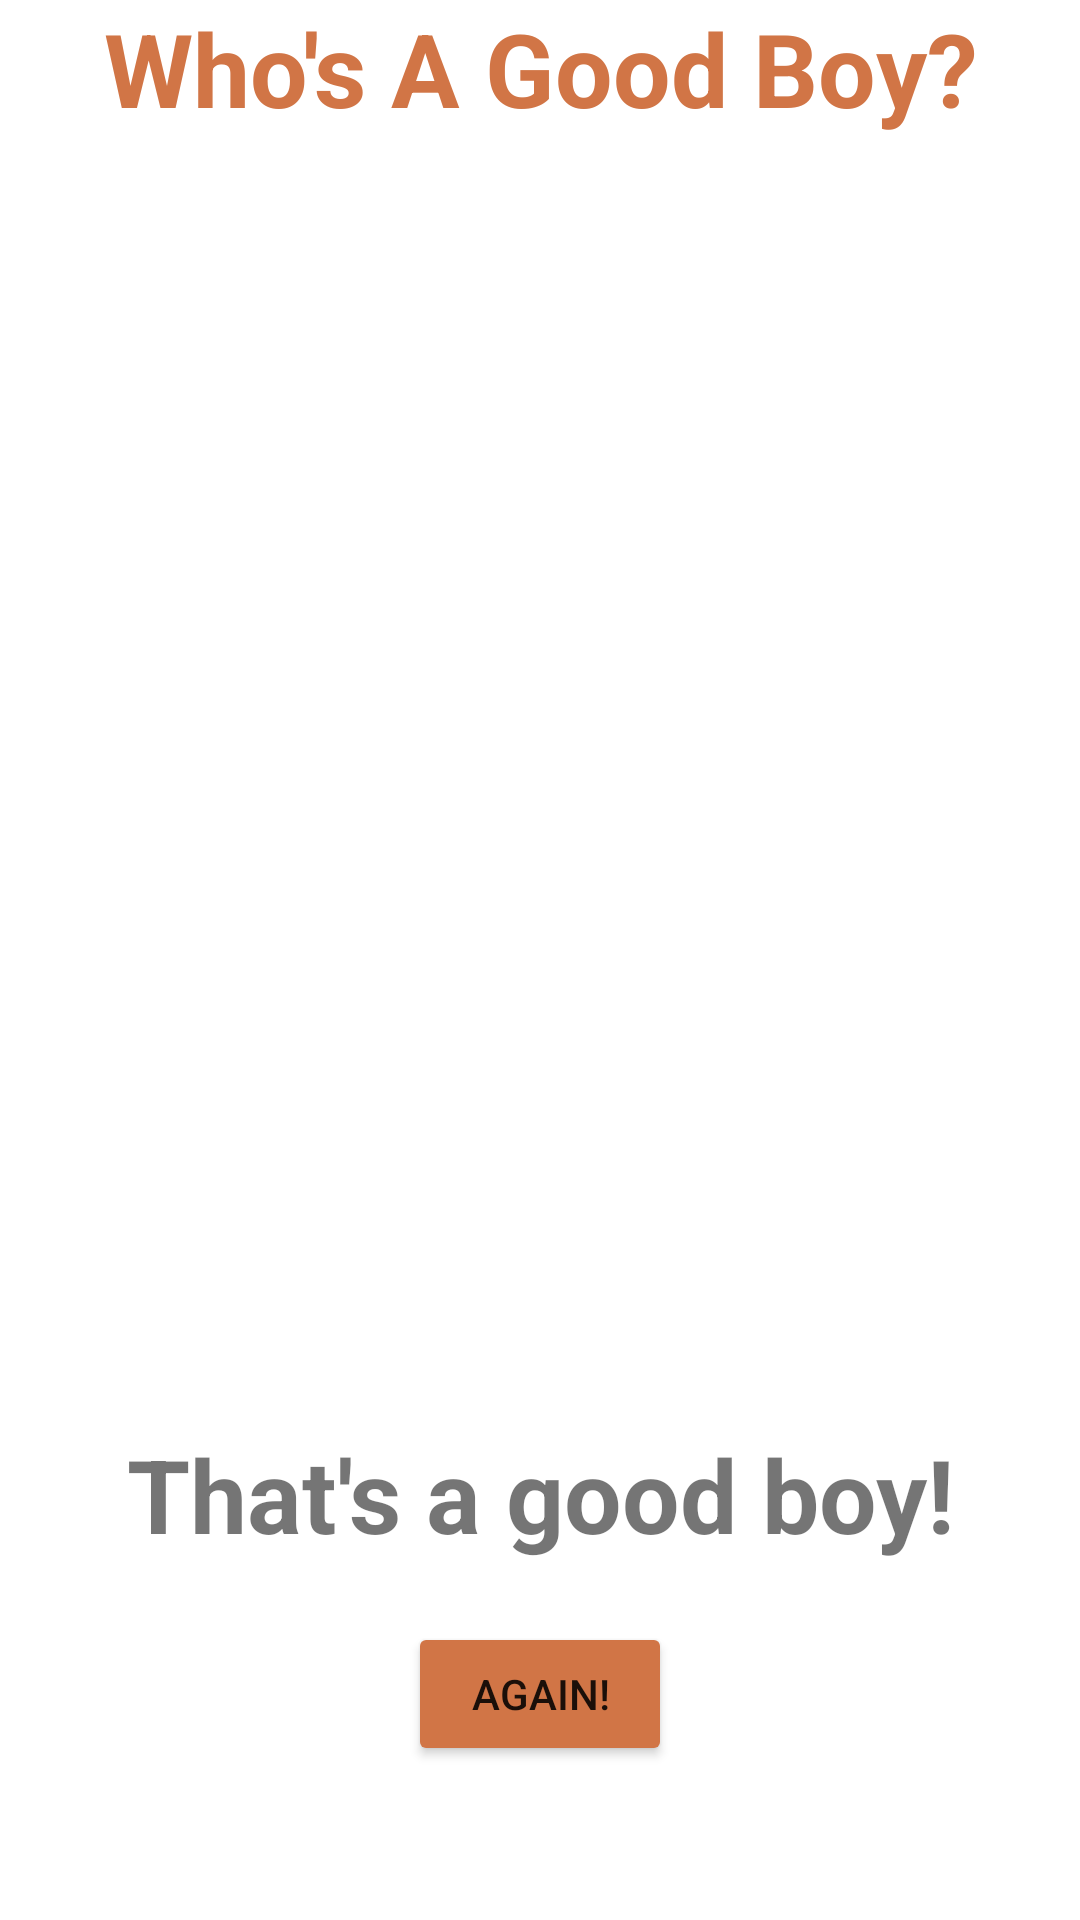

Layout XML and referenced resources for this Android screen:
<!-- AndroidManifest.xml: application theme Theme.GoodBoys -->
<!-- res/layout/activity_results.xml -->
<?xml version="1.0" encoding="utf-8"?>
<androidx.constraintlayout.widget.ConstraintLayout xmlns:android="http://schemas.android.com/apk/res/android"
    xmlns:app="http://schemas.android.com/apk/res-auto"
    xmlns:tools="http://schemas.android.com/tools"
    android:layout_width="match_parent"
    android:layout_height="match_parent"
    tools:context=".ResultsActivity">

    <LinearLayout
        android:layout_width="match_parent"
        android:layout_height="match_parent"
        android:gravity="center_horizontal"
        android:orientation="vertical">

        <TextView
            android:id="@+id/titleText2"
            android:layout_width="match_parent"
            android:layout_height="wrap_content"
            android:gravity="center"
            android:text="@string/app_name"
            android:textColor="@color/orange"
            android:textSize="34sp"
            android:textStyle="bold" />

        <ImageView
            android:id="@+id/imageView"
            android:layout_width="250dp"
            android:layout_height="430dp"
            app:srcCompat="@drawable/ic_launcher_foreground" />

        <VideoView
            android:id="@+id/videoView"
            android:layout_width="wrap_content"
            android:layout_height="wrap_content"
            android:visibility="gone" />

        <TextView
            android:id="@+id/textView"
            android:layout_width="match_parent"
            android:layout_height="wrap_content"
            android:gravity="center"
            android:text="@string/back_cam_message"
            android:textSize="34sp"
            android:textStyle="bold" />

        <Button
            android:id="@+id/againButton"
            android:layout_width="wrap_content"
            android:layout_height="wrap_content"
            android:layout_marginTop="20dp"
            android:backgroundTint="@color/orange"
            android:text="@string/again_button" />
    </LinearLayout>
</androidx.constraintlayout.widget.ConstraintLayout>
<!-- resources referenced by this layout -->
<resources>
  <color name="orange">#D17546</color>
  <string name="again_button">Again!</string>
  <string name="app_name">Who\'s A Good Boy?</string>
  <string name="back_cam_message">That\'s a good boy!</string>
  <style name="Theme.GoodBoys" parent="Theme.MaterialComponents.DayNight.NoActionBar">
          
          <item name="colorPrimary">@color/purple_500</item>
          <item name="colorPrimaryVariant">@color/purple_700</item>
          <item name="colorOnPrimary">@color/white</item>
          
          <item name="colorSecondary">@color/teal_200</item>
          <item name="colorSecondaryVariant">@color/teal_700</item>
          <item name="colorOnSecondary">@color/black</item>
          
          <item name="android:statusBarColor">?attr/colorPrimaryVariant</item>
          
      </style>
  <color name="purple_500">#FF6200EE</color>
  <color name="purple_700">#FF3700B3</color>
  <color name="white">#FFFFFFFF</color>
  <color name="teal_200">#FF03DAC5</color>
  <color name="teal_700">#FF018786</color>
  <color name="black">#FF000000</color>
</resources>
